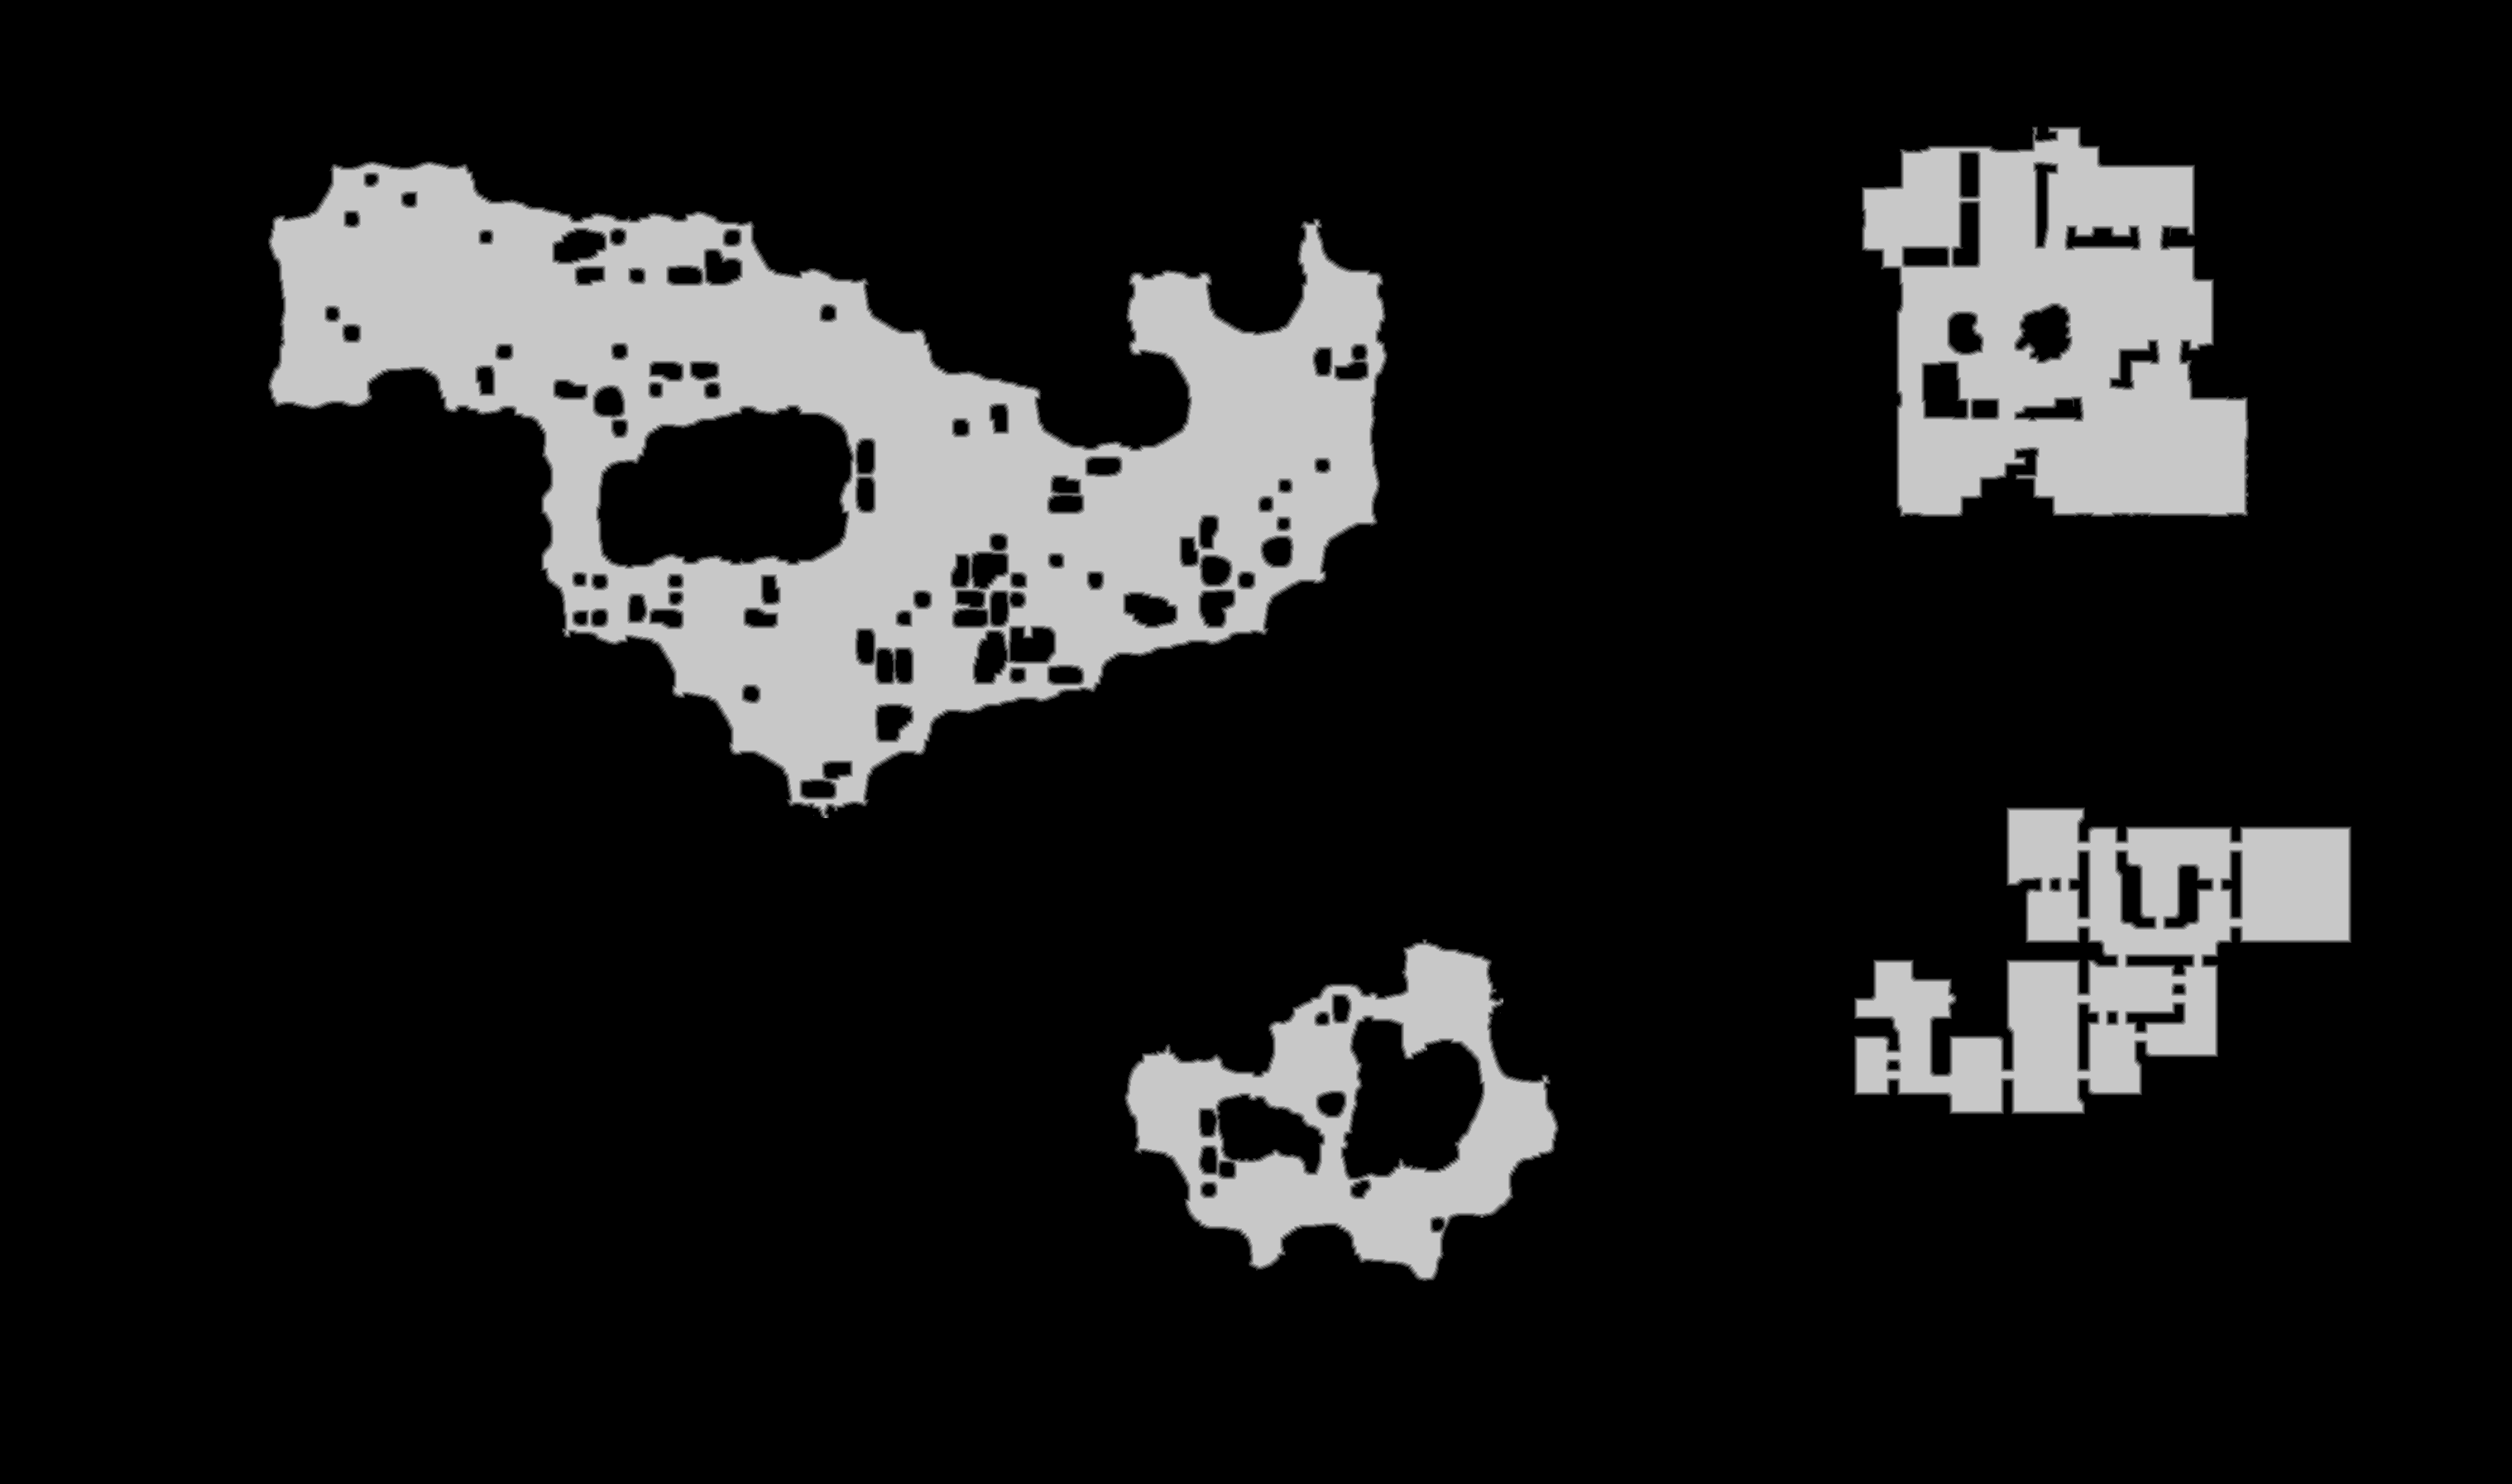

Source data for this figure (header and first rows):
source	tdt_hull melee
truth	truth_5c086b06bf0.tsv
width	3036
height	1794
nibble	0	4619934
nibble	1	28396
nibble	2	29155
nibble	3	29767
nibble	4	29919
nibble	5	709413
